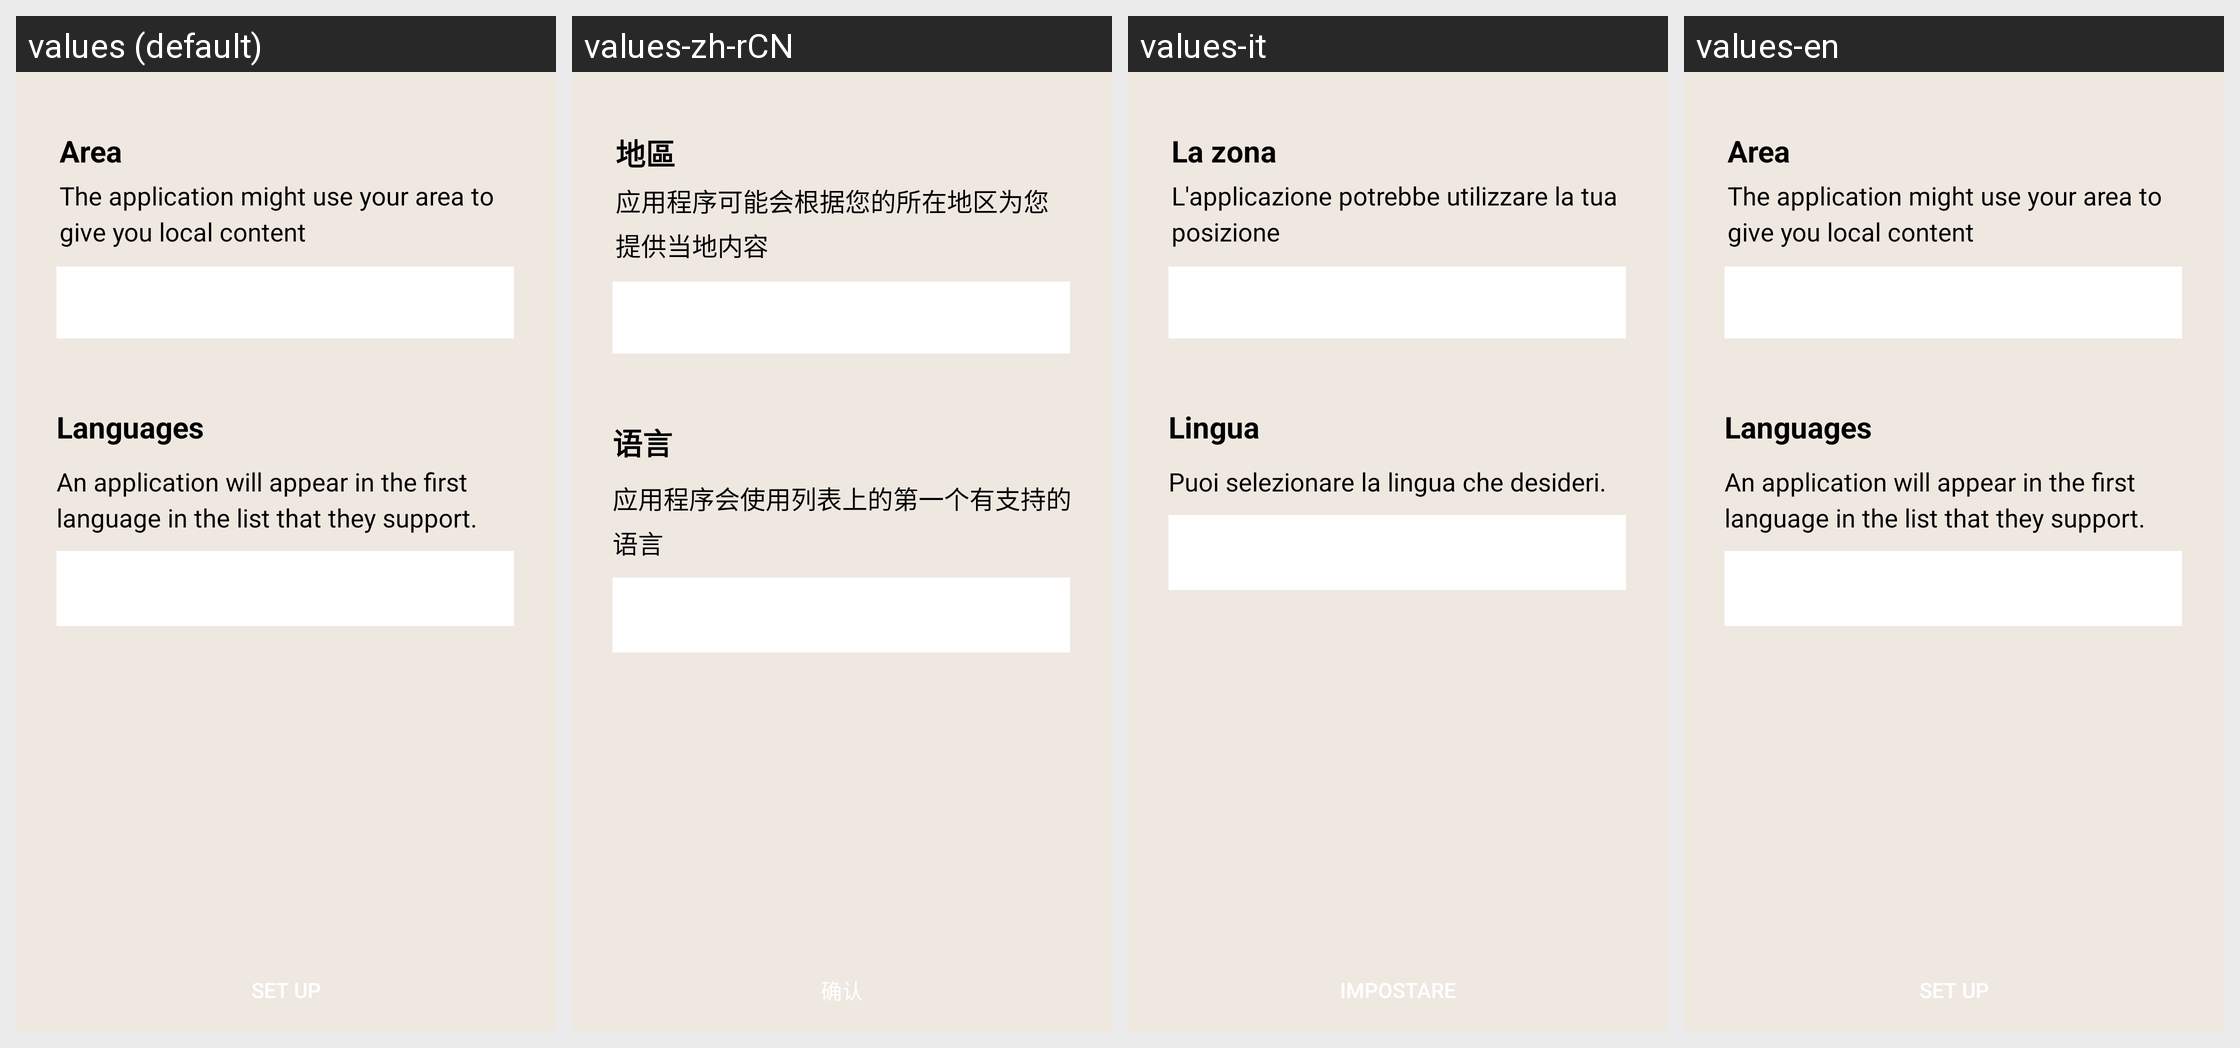

The same Android screen rendered under several of its app's locales, left to right. List the strings drawn on it with the default value and each locale's translation.
Android screen res/layout/fragment_set__languages.xml rendered under 4 locales, left to right: values (default), values-zh-rCN, values-it, values-en. Device: Nexus 5 (rendered at 1080×1920; each locale shown at half size, 540×960, under a caption strip naming it); theme MainAppTheme.
Other locales in the repository, not shown: values-de, values-zh-rTW.
Strings drawn on this screen, with the default value and each locale's value (text and hints the layout hard-codes, and strings that could not be matched under every locale, appear in the picture but are not listed):

Area
  values: Area
  values-zh-rCN: 地區
  values-it: La zona
  values-en: Area

to_give
  values: The application might use your area to give you local content
  values-zh-rCN: 应用程序可能会根据您的所在地区为您提供当地内容
  values-it: L'applicazione potrebbe utilizzare la tua posizione
  values-en: The application might use your area to give you local content

Languages
  values: Languages
  values-zh-rCN: 语言
  values-it: Lingua
  values-en: Languages

Languages_info
  values: An application will appear in the first language in the list that they support.
  values-zh-rCN: 应用程序会使用列表上的第一个有支持的语言
  values-it: Puoi selezionare la lingua che desideri.
  values-en: An application will appear in the first language in the list that they support.
